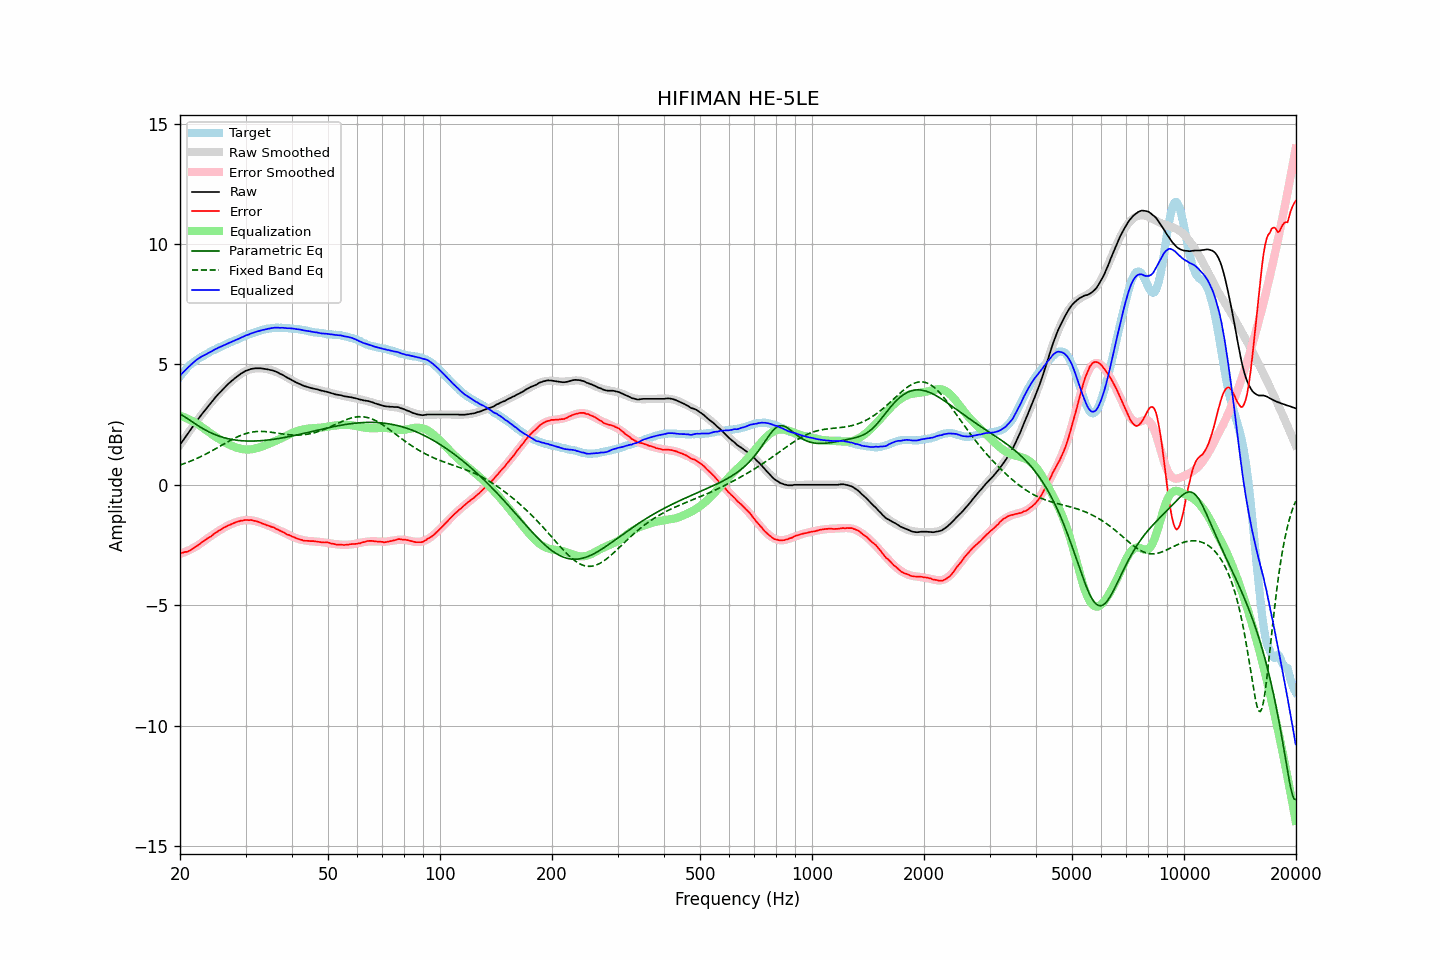

The file beside this chart, header and first rows:
frequency, raw, error, smoothed, error_smoothed, equalization, parametric_eq, fixed_band_eq, equalized_raw, equalized_smoothed, target
20.00, 1.66, -2.84, 1.65, -2.87, 2.87, 2.95, 0.82, 4.53, 4.53, 4.50
20.20, 1.76, -2.83, 1.75, -2.85, 2.85, 2.91, 0.84, 4.61, 4.60, 4.59
20.40, 1.85, -2.82, 1.85, -2.82, 2.82, 2.87, 0.87, 4.67, 4.67, 4.67
20.61, 1.95, -2.79, 1.95, -2.79, 2.79, 2.82, 0.89, 4.74, 4.75, 4.74
20.81, 2.04, -2.79, 2.05, -2.77, 2.77, 2.78, 0.92, 4.81, 4.81, 4.83
21.02, 2.14, -2.77, 2.14, -2.74, 2.74, 2.73, 0.94, 4.88, 4.88, 4.91
21.23, 2.23, -2.74, 2.24, -2.70, 2.70, 2.69, 0.97, 4.93, 4.94, 4.97
21.44, 2.33, -2.70, 2.33, -2.67, 2.67, 2.64, 0.99, 5.00, 5.00, 5.03
21.66, 2.42, -2.66, 2.42, -2.64, 2.64, 2.59, 1.02, 5.06, 5.06, 5.07
21.87, 2.52, -2.60, 2.52, -2.60, 2.60, 2.55, 1.05, 5.12, 5.12, 5.13
22.09, 2.61, -2.56, 2.61, -2.56, 2.56, 2.51, 1.08, 5.17, 5.17, 5.17
22.31, 2.70, -2.52, 2.70, -2.52, 2.52, 2.46, 1.11, 5.22, 5.22, 5.22
22.54, 2.79, -2.47, 2.79, -2.48, 2.48, 2.42, 1.14, 5.26, 5.26, 5.26
22.76, 2.88, -2.42, 2.88, -2.43, 2.43, 2.38, 1.17, 5.31, 5.30, 5.30
22.99, 2.97, -2.36, 2.96, -2.38, 2.38, 2.34, 1.21, 5.35, 5.34, 5.33
23.22, 3.05, -2.32, 3.05, -2.33, 2.33, 2.30, 1.24, 5.38, 5.38, 5.37
23.45, 3.13, -2.28, 3.14, -2.28, 2.28, 2.27, 1.27, 5.41, 5.42, 5.41
23.69, 3.22, -2.23, 3.22, -2.23, 2.23, 2.23, 1.31, 5.45, 5.46, 5.45
23.92, 3.30, -2.19, 3.30, -2.19, 2.19, 2.20, 1.34, 5.49, 5.49, 5.49
24.16, 3.38, -2.16, 3.39, -2.14, 2.14, 2.17, 1.38, 5.52, 5.53, 5.54
24.40, 3.46, -2.11, 3.47, -2.09, 2.09, 2.14, 1.42, 5.55, 5.56, 5.57
24.65, 3.55, -2.05, 3.55, -2.05, 2.05, 2.11, 1.45, 5.60, 5.59, 5.60
24.89, 3.63, -1.99, 3.62, -2.00, 2.00, 2.08, 1.49, 5.63, 5.63, 5.63
25.14, 3.70, -1.96, 3.70, -1.96, 1.96, 2.05, 1.53, 5.66, 5.66, 5.66
25.39, 3.78, -1.91, 3.78, -1.92, 1.92, 2.03, 1.57, 5.70, 5.69, 5.69
25.65, 3.85, -1.88, 3.85, -1.88, 1.88, 2.01, 1.61, 5.73, 5.73, 5.73
25.91, 3.92, -1.83, 3.92, -1.84, 1.84, 1.98, 1.64, 5.75, 5.76, 5.75
26.16, 3.99, -1.79, 3.99, -1.80, 1.80, 1.96, 1.68, 5.79, 5.79, 5.78
26.43, 4.06, -1.76, 4.06, -1.76, 1.76, 1.95, 1.72, 5.82, 5.82, 5.82
26.69, 4.12, -1.73, 4.12, -1.72, 1.72, 1.93, 1.76, 5.84, 5.85, 5.85
26.96, 4.19, -1.69, 4.19, -1.69, 1.69, 1.91, 1.80, 5.88, 5.88, 5.87
27.23, 4.25, -1.66, 4.25, -1.66, 1.66, 1.90, 1.83, 5.91, 5.91, 5.91
27.50, 4.31, -1.63, 4.31, -1.63, 1.63, 1.89, 1.87, 5.94, 5.94, 5.94
27.77, 4.36, -1.60, 4.37, -1.60, 1.60, 1.87, 1.90, 5.96, 5.97, 5.96
28.05, 4.42, -1.58, 4.42, -1.57, 1.57, 1.86, 1.94, 5.99, 6.00, 6.00
28.33, 4.47, -1.55, 4.48, -1.55, 1.55, 1.85, 1.97, 6.02, 6.02, 6.02
28.62, 4.52, -1.53, 4.53, -1.53, 1.53, 1.85, 2.00, 6.05, 6.05, 6.05
28.90, 4.57, -1.51, 4.57, -1.51, 1.51, 1.84, 2.03, 6.08, 6.08, 6.08
29.19, 4.62, -1.48, 4.62, -1.50, 1.50, 1.83, 2.06, 6.12, 6.11, 6.10
29.48, 4.66, -1.49, 4.66, -1.48, 1.48, 1.83, 2.08, 6.14, 6.14, 6.15
29.78, 4.70, -1.47, 4.69, -1.47, 1.47, 1.82, 2.11, 6.17, 6.17, 6.17
30.08, 4.74, -1.46, 4.73, -1.47, 1.47, 1.82, 2.13, 6.21, 6.19, 6.20
30.38, 4.76, -1.46, 4.76, -1.46, 1.46, 1.82, 2.15, 6.22, 6.22, 6.22
30.68, 4.78, -1.47, 4.78, -1.47, 1.47, 1.82, 2.16, 6.25, 6.25, 6.25
30.99, 4.81, -1.46, 4.80, -1.47, 1.47, 1.82, 2.18, 6.28, 6.27, 6.27
31.30, 4.82, -1.48, 4.82, -1.48, 1.48, 1.82, 2.19, 6.30, 6.30, 6.30
31.61, 4.83, -1.50, 4.83, -1.49, 1.49, 1.82, 2.20, 6.32, 6.32, 6.32
31.93, 4.84, -1.50, 4.84, -1.51, 1.51, 1.82, 2.21, 6.35, 6.35, 6.34
32.24, 4.84, -1.52, 4.84, -1.53, 1.53, 1.82, 2.21, 6.37, 6.37, 6.36
32.57, 4.84, -1.55, 4.84, -1.55, 1.55, 1.83, 2.22, 6.39, 6.39, 6.39
32.89, 4.84, -1.57, 4.84, -1.57, 1.57, 1.83, 2.22, 6.41, 6.41, 6.41
33.22, 4.83, -1.60, 4.83, -1.59, 1.59, 1.83, 2.22, 6.42, 6.43, 6.43
33.55, 4.82, -1.63, 4.83, -1.62, 1.62, 1.84, 2.21, 6.44, 6.44, 6.45
33.89, 4.81, -1.64, 4.82, -1.64, 1.64, 1.85, 2.21, 6.45, 6.46, 6.45
34.23, 4.80, -1.68, 4.81, -1.67, 1.67, 1.85, 2.20, 6.47, 6.47, 6.48
34.57, 4.79, -1.70, 4.79, -1.69, 1.69, 1.86, 2.20, 6.48, 6.49, 6.49
34.92, 4.77, -1.72, 4.77, -1.72, 1.72, 1.87, 2.19, 6.49, 6.50, 6.49
35.27, 4.76, -1.75, 4.75, -1.75, 1.75, 1.88, 2.18, 6.51, 6.50, 6.51
35.62, 4.74, -1.77, 4.73, -1.78, 1.78, 1.89, 2.17, 6.52, 6.51, 6.51
35.97, 4.72, -1.79, 4.71, -1.81, 1.81, 1.90, 2.16, 6.53, 6.52, 6.51
... 635 more rows
